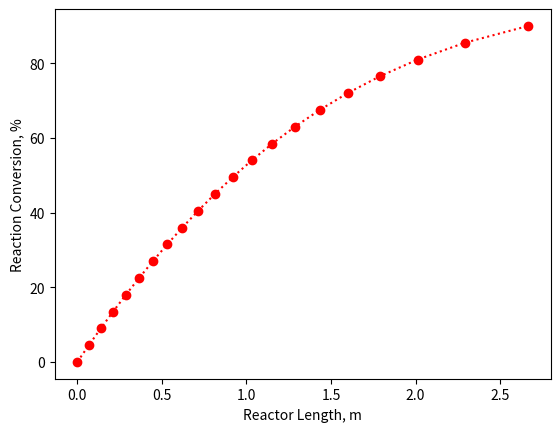

The matplotlib source for this figure:
# Case: Determining Reactor Length

# Import library
import numpy as np
import matplotlib.pyplot as plt


# Data
CA0 = 0.2  # Concentration of A at inlet reactor (kmol/m3)
CB0 = 0    # Concentration of B at inlet reactor (kmol/m3)
U = 7.5    # Gas velocity (m/s)
k1 = 8     # constants
k2 = 3     # constants
k3 = 0.01  # constants
x0 = 0     # initial conversion at z=0
xf = 0.90  # target conversion


# Function for reaction rate
def reactionRate(xi):
    CA = CA0*(1-xi)
    CB = CB0*(1-xi)
    _RA = k1*CA/(1+k2*CA+k3*CB)
    fi = 1/_RA
    return fi


# Function for reactor length
def reactorLength(xfj):
    #Integration is carried out using Simpson method
    n = 20 # number of integration segment
    dx = (xfj-x0)/n
    xj = np.linspace(x0,xfj,n+1)
    f = np.zeros(n+1)
    fsim = np.zeros(n+1)
    for j in range(n+1):
        f[j] = reactionRate(xj[j])
        if j == 0:
            fsim[j] = f[j]
        elif j == n:
            fsim[j] = f[j]
        elif (-1)**j < 0:
            fsim[j] = 4*f[j]
        else:
            fsim[j] = 2*f[j]
    z = U*CA0*dx/3*sum(fsim)       
    return z


# Calling out the results
nx = 21
x = np.linspace(x0,xf,nx)
z = np.zeros(nx)
for i in range(0,nx):
    z[i] = reactorLength(x[i])
    
    
# Showing the Table
print('Calculation Results:')
garis = '-'*53
tabel = np.zeros([nx,2])
tabel[:,0] = z
tabel[:,1] = x*100
header = ['Reactor Length, m','Reaction Conversion, %']
print(garis)
print('{:^25s} {:^25s}'.format(*header))
print(garis)
for baris in tabel:
    print('{:^25.2f} {:^25.2f}'.format(*baris))
print(garis)


# Showing the Graph
plt.plot(z,x*100,'o:r')
plt.xlabel('Reactor Length, m')
plt.ylabel('Reaction Conversion, %')


